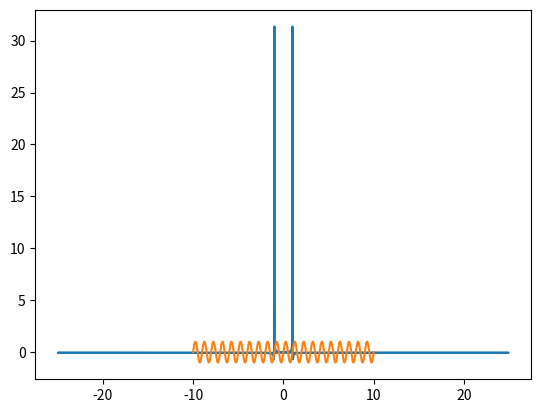

Python code for this plot:
import numpy as np
from matplotlib import pyplot as plt

x = np.linspace(-10, 10, 1000)
y = np.sin(2*np.pi*x)

fw = np.fft.fft(y)
w = np.fft.fftfreq(len(x), x[1]-x[0])

# y2 = np.fft.ifft(fw)
# plt.plot(x,y2)
# plt.show()
plt.plot(w,fw)
plt.show()

plt.plot(x,y)
plt.show()